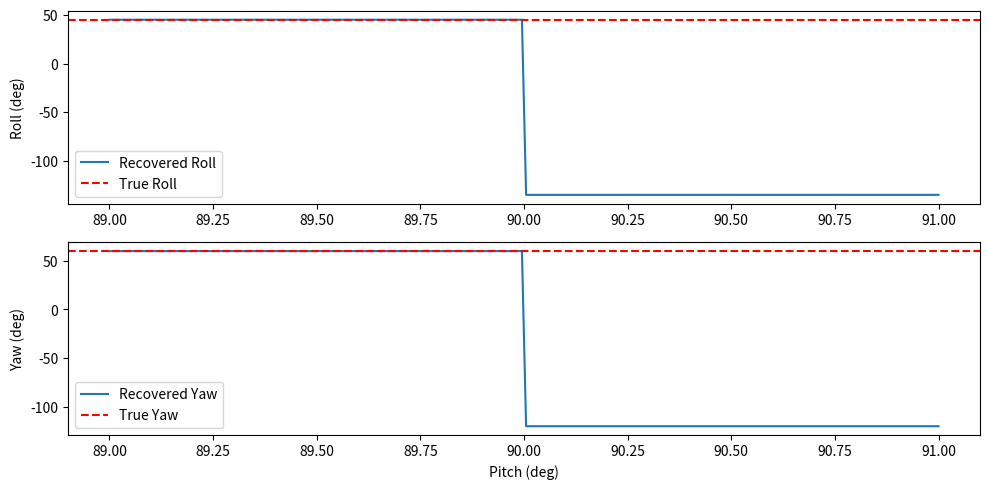

Here is the Python script that generated this plot:
import numpy as np

def wrap_neg_pi_pi(x):
    return ((x + np.pi) % (2*np.pi)) - np.pi


def rotmat_to_eulers(R: np.ndarray) -> np.ndarray:
    """
    Returns the unique Euler angles (roll, pitch, yaw) corresponding to the rotation matrix R,
    such that: R = R_z(yaw) @ R_y(pitch) @ R_x(roll) and yaw, roll ∈ [-π, π], pitch ∈ [-π/2, π/2].
    Gimbal lock case is handled by setting roll = 0.
    """
    pitch = np.arcsin(-R[2,0])
    
    if not np.pi/2 - np.abs(pitch) < 1e-6:
        yaw = np.arctan2(R[1,0], R[0,0])
        roll = np.arctan2(R[2,1], R[2,2])
    else:
        # gimbal lock case
        roll = 0
        yaw = np.arctan2(-R[0,1], R[1,1])
    return np.array([roll, pitch, yaw])


def rot_axis(axis: str, angle: float) -> np.ndarray:
    c, s = np.cos(angle), np.sin(angle)
    if axis == 'x':
        return np.array([
            [1, 0, 0], 
            [0, c,-s], 
            [0, s, c]
        ])
    elif axis == 'y':
        return np.array([
            [ c, 0, s],
            [ 0, 1, 0],
            [-s, 0, c]
        ])
    elif axis == 'z':
        return np.array([
            [c,-s, 0],
            [s, c, 0],
            [0, 0, 1]
        ])
    else:
        raise ValueError(f"Invalid axis: {axis}")




def test_mat_to_eulers():
    rng = np.random.default_rng(1)
    for roll, pitch, yaw in rng.uniform([-np.pi, -np.pi/2, -np.pi], [np.pi, np.pi/2, np.pi], (100, 3)):
        R = rot_axis('z', yaw) @ rot_axis('y', pitch) @ rot_axis('x', roll)
        r, p, y = rotmat_to_eulers(R)
        assert np.allclose(r, roll, atol=1e-6)
        assert np.allclose(p, pitch, atol=1e-6)
        assert np.allclose(y, yaw, atol=1e-6)
    
    roll, pitch, yaw = np.pi/5, np.pi/2, np.pi/3
    R = rot_axis('z', yaw) @ rot_axis('y', pitch) @ rot_axis('x', roll)
    r, p, y = rotmat_to_eulers(R)
    assert r == 0
    assert p == np.pi/2

    print("All tests passed")


def test_gimbal_lock_plot():
    import matplotlib.pyplot as plt

    roll_true = np.pi / 4   # 45 degrees
    yaw_true = np.pi / 3    # 60 degrees
    # Generate pitches very close to 90 degrees (from 89 to 91 degrees)
    pitches = np.linspace(np.deg2rad(89), np.deg2rad(91), 200)
    rolls = []
    yaws = []

    for pitch in pitches:
        R = rot_axis('z', yaw_true) @ rot_axis('y', pitch) @ rot_axis('x', roll_true)
        r, p, y = rotmat_to_eulers(R)
        rolls.append(r)
        yaws.append(y)

    plt.figure(figsize=(10,5))
    plt.subplot(2,1,1)
    plt.plot(np.rad2deg(pitches), np.rad2deg(rolls), label='Recovered Roll')
    plt.axhline(np.rad2deg(roll_true), color='r', linestyle='--', label='True Roll')
    plt.ylabel('Roll (deg)')
    plt.legend()
    plt.subplot(2,1,2)
    plt.plot(np.rad2deg(pitches), np.rad2deg(yaws), label='Recovered Yaw')
    plt.axhline(np.rad2deg(yaw_true), color='r', linestyle='--', label='True Yaw')
    plt.xlabel('Pitch (deg)')
    plt.ylabel('Yaw (deg)')
    plt.legend()
    plt.tight_layout()
    plt.show()



if __name__ == "__main__":
    test_mat_to_eulers()
    test_gimbal_lock_plot()
